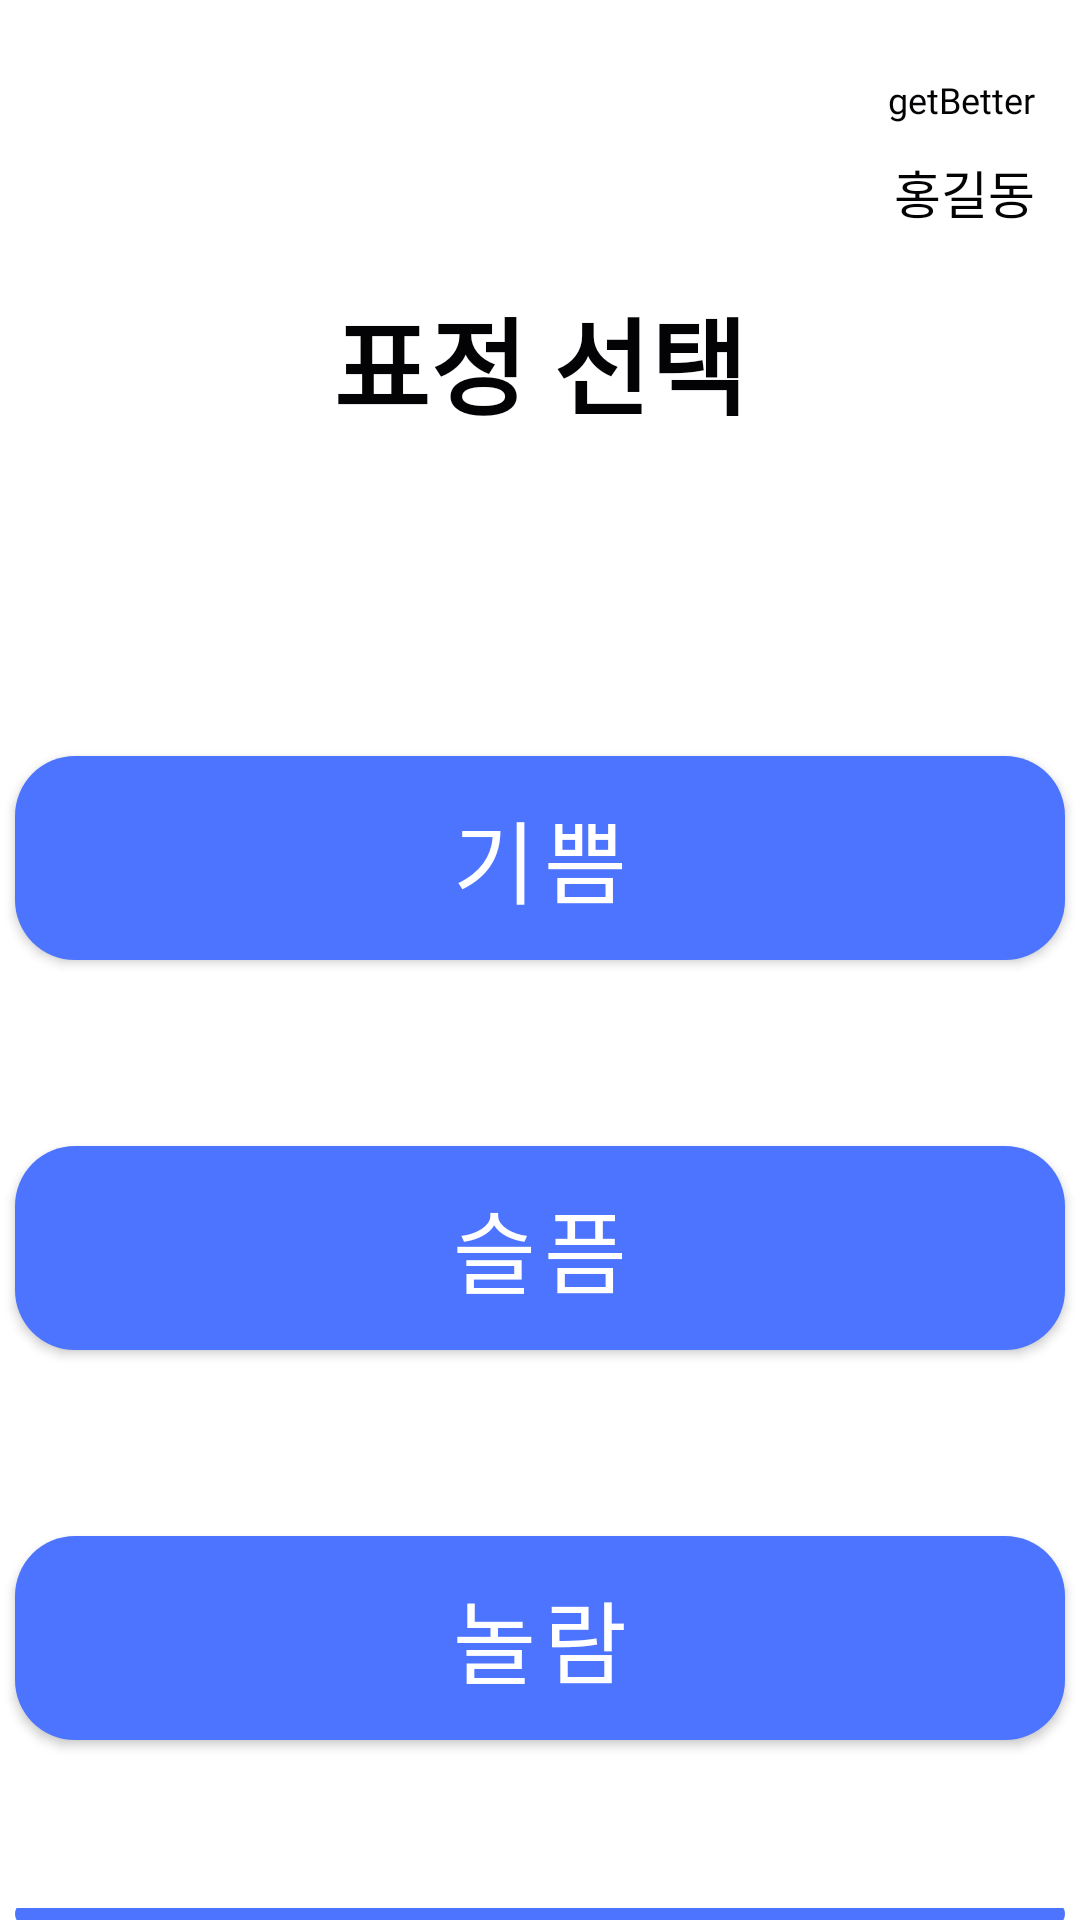

Write the Android layout XML for this screen, with the resource values it uses.
<!-- AndroidManifest.xml: application theme AppTheme -->
<!-- res/layout/activity_face_game_select.xml -->
<?xml version="1.0" encoding="utf-8"?>
<RelativeLayout xmlns:android="http://schemas.android.com/apk/res/android"
    xmlns:app="http://schemas.android.com/apk/res-auto"
    android:layout_width="match_parent"
    android:layout_height="match_parent">

    <ImageView
        android:id="@+id/back_button"
        android:layout_width="30dp"
        android:layout_height="30dp"
        android:layout_marginLeft="15dp"
        android:layout_marginTop="25dp"
        android:src="@drawable/back_button" />

    <TextView
        android:id="@+id/selcet_expression"
        android:layout_width="wrap_content"
        android:layout_height="wrap_content"
        android:layout_below="@id/back_button"
        android:layout_marginTop="40dp"
        android:layout_centerHorizontal="true"
        android:fontFamily="@font/font"
        android:text="표정 선택"
        android:textStyle="bold"
        android:textColor="@color/primary_text"
        android:textSize="35sp" />

    <TextView
        android:id="@+id/gameName"
        android:layout_width="wrap_content"
        android:layout_height="wrap_content"
        android:layout_marginEnd="15dp"
        android:layout_marginTop="25dp"
        android:layout_alignParentEnd="true"
        android:fontFamily="@font/imcre_soojin"
        android:text="getBetter"
        android:textColor="@color/primary_text"
        android:textSize="12sp" />

    <TextView
        android:id="@+id/user_name"
        android:layout_width="wrap_content"
        android:layout_height="wrap_content"
        android:layout_marginEnd="15dp"
        android:layout_marginTop="10dp"
        android:layout_below="@+id/gameName"
        android:layout_alignParentEnd="true"
        android:fontFamily="@font/font"
        android:text="홍길동"
        android:textColor="@color/primary_text"
        android:textSize="17sp" />

    <com.google.android.material.button.MaterialButton
        android:id="@+id/happy_button"
        android:layout_width="350dp"
        android:layout_height="80dp"
        android:layout_below="@+id/selcet_expression"
        android:layout_centerHorizontal="true"
        android:layout_marginTop="100dp"
        android:fontFamily="@font/font"
        android:text="기쁨"
        android:textSize="30sp"
        app:cornerRadius="20dp" />

    <com.google.android.material.button.MaterialButton
        android:id="@+id/sad_button"
        android:layout_width="350dp"
        android:layout_height="80dp"
        android:layout_below="@+id/happy_button"
        android:layout_centerHorizontal="true"
        android:layout_marginTop="50dp"
        android:fontFamily="@font/font"
        android:text="슬픔"
        android:textSize="30sp"
        app:cornerRadius="20dp" />

    <com.google.android.material.button.MaterialButton
        android:id="@+id/surprised_button"
        android:layout_width="350dp"
        android:layout_height="80dp"
        android:layout_below="@+id/sad_button"
        android:layout_centerHorizontal="true"
        android:layout_marginTop="50dp"
        android:fontFamily="@font/font"
        android:text="놀람"
        android:textSize="30sp"
        app:cornerRadius="20dp" />

    <com.google.android.material.button.MaterialButton
        android:id="@+id/angry_button"
        android:layout_width="350dp"
        android:layout_height="80dp"
        android:layout_below="@+id/surprised_button"
        android:layout_centerHorizontal="true"
        android:layout_marginTop="50dp"
        android:fontFamily="@font/font"
        android:text="화남"
        android:textSize="30sp"
        app:cornerRadius="20dp" />

</RelativeLayout>
<!-- resources referenced by this layout -->
<resources>
  <color name="primary_text">#030305</color>
  <style name="AppTheme" parent="Theme.MaterialComponents.Light.DarkActionBar">
          
          <item name="colorPrimary">@color/colorPrimary</item>
          <item name="colorPrimaryDark">@color/colorPrimaryDark</item>
          <item name="colorAccent">@color/colorAccent</item>
  
          
          <item name="windowActionBar">false</item>
          <item name="windowNoTitle">true</item>
      </style>
  <color name="colorPrimary">#4c74ff</color>
  <color name="colorPrimaryDark">#030305</color>
  <color name="colorAccent">#95ACFD</color>
</resources>
